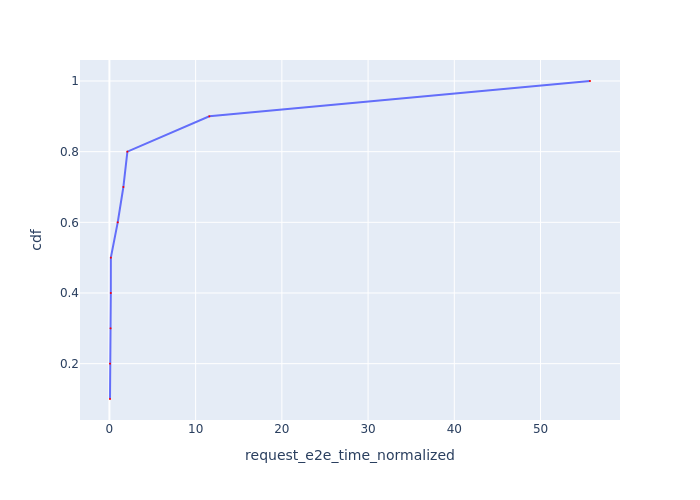

The file beside this chart, header and first rows:
Request Id, request_e2e_time_normalized, cdf
0_2, 0.06867, 0.1
0_1, 0.06956, 0.2
0_3, 0.1317, 0.3
0_7, 0.1619, 0.4
0_9, 0.1669, 0.5
0_10, 0.9645, 0.6
0_5, 1.619, 0.7
0_4, 2.085, 0.8
0_6, 11.59, 0.9
0_8, 55.74, 1.0
